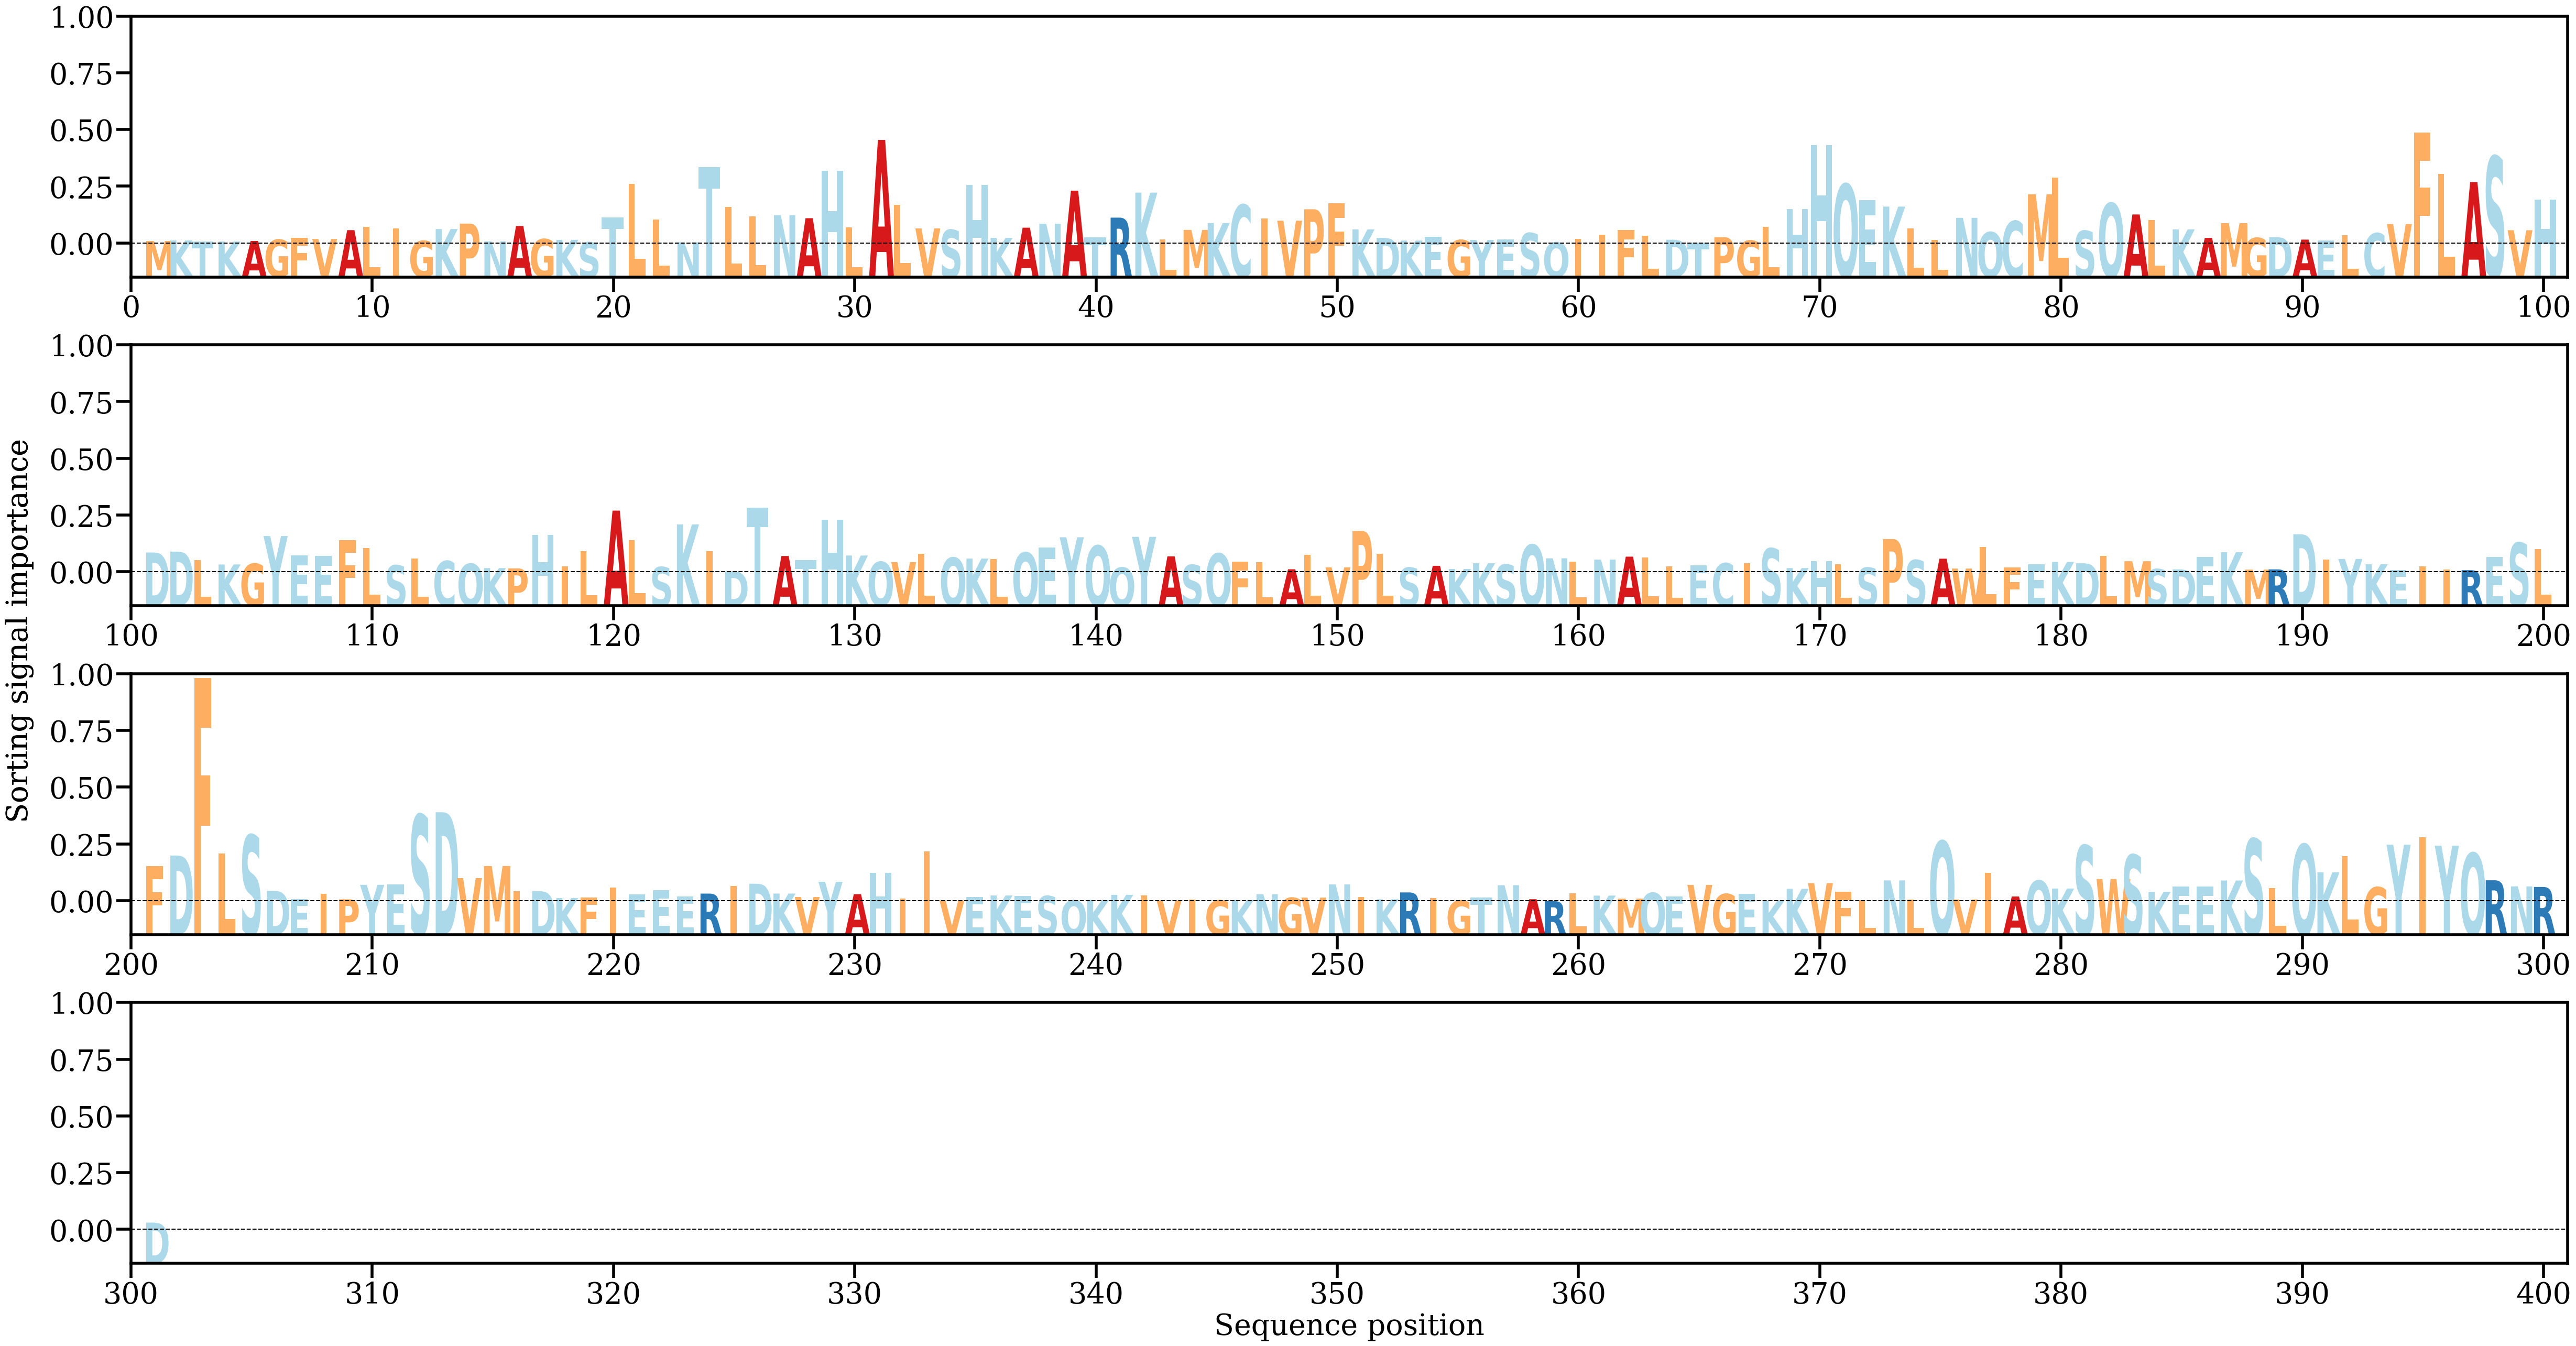

Values plotted in this chart, from the file beside it:
AA, Alpha
M, [0.00042814]
K, [0.00053619]
T, [0.00034111]
K, [0.00035556]
A, [0.0004461]
G, [0.00066719]
F, [0.00094477]
V, [0.00077847]
A, [0.00228623]
L, [0.00285614]
I, [0.00260536]
G, [0.00045617]
K, [0.00247701]
P, [0.00339727]
N, [0.00037483]
A, [0.00299737]
G, [0.0007628]
K, [0.00063266]
S, [0.00020778]
T, [0.00445384]
L, [0.01016559]
L, [0.00406734]
N, [0.00021218]
T, [0.01305095]
L, [0.00625079]
L, [0.00464604]
N, [0.00484148]
A, [0.00432103]
H, [0.01237587]
L, [0.00277199]
A, [0.01764499]
L, [0.00659616]
V, [0.00258724]
S, [0.00233212]
H, [0.00998606]
K, [0.00097088]
A, [0.00270532]
N, [0.00338104]
A, [0.00900748]
T, [0.00101963]
R, [0.0044158]
K, [0.00867795]
L, [0.00068978]
M, [0.00232595]
K, [0.00348559]
C, [0.00659759]
I, [0.00429504]
V, [0.00389849]
P, [0.00584289]
F, [0.00683528]
K, [0.00242114]
D, [0.00097164]
K, [0.00051628]
E, [0.00119189]
G, [0.00060755]
Y, [0.00060929]
E, [0.00074452]
S, [0.00178885]
Q, [0.00019284]
I, [0.00075314]
... 241 more rows
